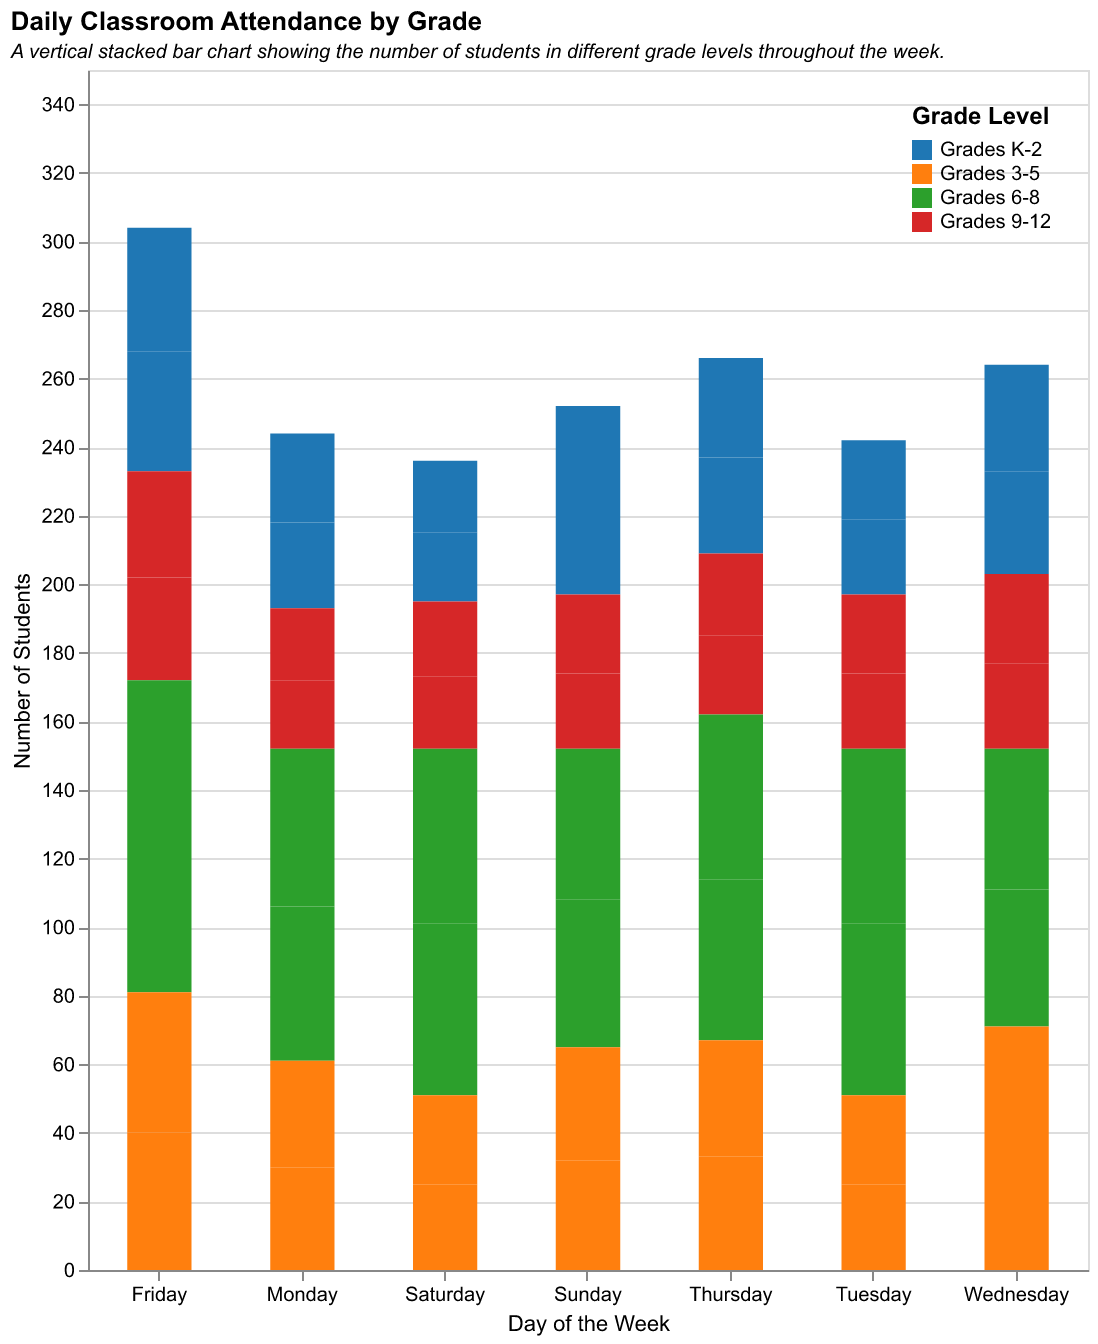

Values plotted in this chart, from the file beside it:
Day, Grades K-2, Grades 3-5, Grades 6-8, Grades 9-12
Monday, 25, 30, 45, 20
Tuesday, 22, 25, 50, 22
Wednesday, 30, 35, 40, 25
Thursday, 28, 33, 47, 23
Friday, 35, 40, 45, 30
Saturday, 20, 25, 50, 21
Sunday, 27, 32, 43, 22
Monday, 26, 31, 46, 21
Tuesday, 23, 26, 51, 23
Wednesday, 31, 36, 41, 26
Thursday, 29, 34, 48, 24
Friday, 36, 41, 46, 31
Saturday, 21, 26, 51, 22
Sunday, 28, 33, 44, 23
